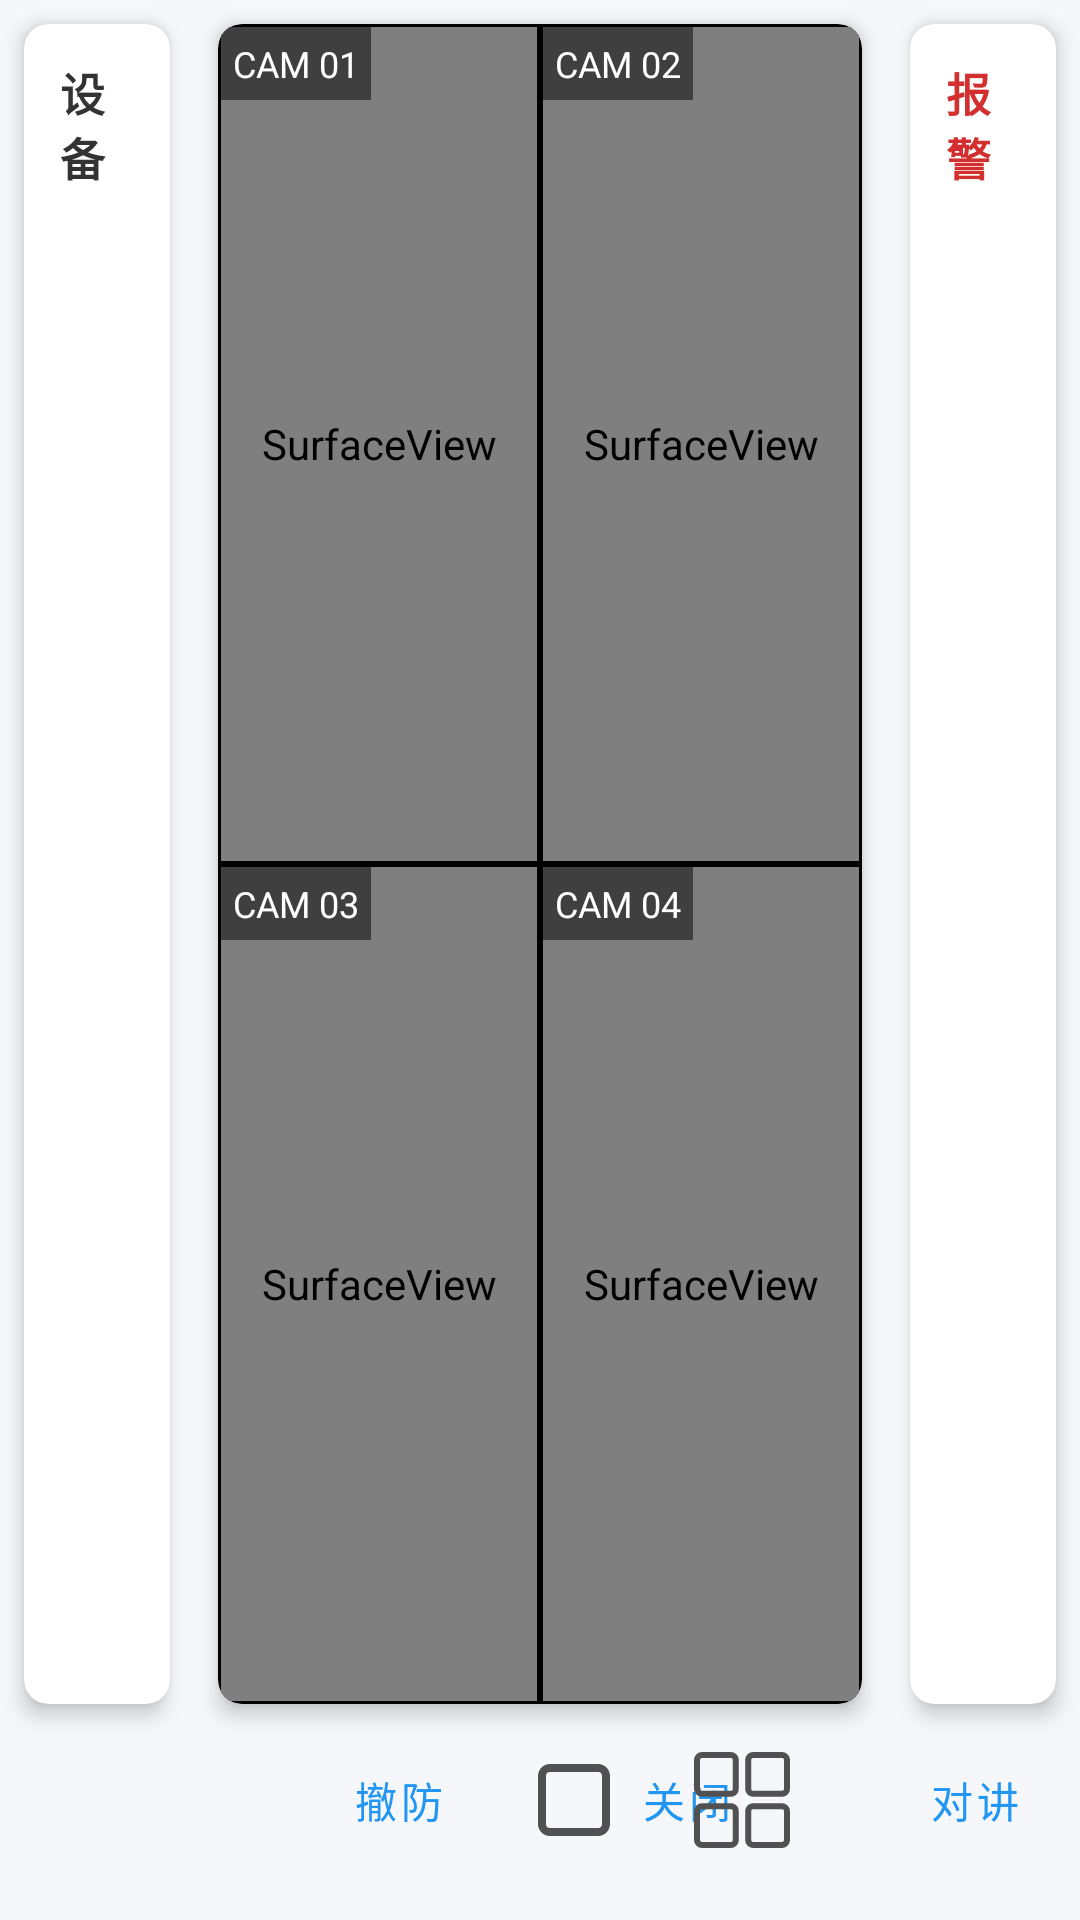

Reconstruct the res/layout file that produces this screen, plus the resources it refers to.
<!-- AndroidManifest.xml: application theme Theme.MineGuard -->
<!-- res/layout/fragment_analysis.xml -->
<?xml version="1.0" encoding="utf-8"?>
<androidx.constraintlayout.widget.ConstraintLayout xmlns:android="http://schemas.android.com/apk/res/android"
    xmlns:app="http://schemas.android.com/apk/res-auto"
    xmlns:tools="http://schemas.android.com/tools"
    android:layout_width="match_parent"
    android:layout_height="match_parent"
    android:background="#F5F7FA">

    <androidx.constraintlayout.widget.Guideline
        android:id="@+id/guideline_left"
        android:layout_width="wrap_content"
        android:layout_height="wrap_content"
        android:orientation="vertical"
        app:layout_constraintGuide_percent="0.18" />

    <androidx.constraintlayout.widget.Guideline
        android:id="@+id/guideline_right"
        android:layout_width="wrap_content"
        android:layout_height="wrap_content"
        android:orientation="vertical"
        app:layout_constraintGuide_percent="0.82" />

    <androidx.cardview.widget.CardView
        android:id="@+id/card_left_data"
        android:layout_width="0dp"
        android:layout_height="0dp"
        android:layout_margin="8dp"
        app:cardCornerRadius="8dp"
        app:cardElevation="4dp"
        app:layout_constraintBottom_toTopOf="@+id/barrier_bottom_controls"
        app:layout_constraintEnd_toStartOf="@+id/guideline_left"
        app:layout_constraintStart_toStartOf="parent"
        app:layout_constraintTop_toTopOf="parent">

        <LinearLayout
            android:layout_width="match_parent"
            android:layout_height="match_parent"
            android:orientation="vertical"
            android:padding="4dp">

            <TextView
                android:layout_width="wrap_content"
                android:layout_height="wrap_content"
                android:padding="8dp"
                android:text="设备"
                android:textColor="#333"
                android:textSize="15sp"
                android:textStyle="bold" />

            <androidx.recyclerview.widget.RecyclerView
                android:id="@+id/rv_device_list"
                android:layout_width="match_parent"
                android:layout_height="match_parent"
                android:clipToPadding="false"
                android:paddingBottom="8dp"
                tools:listitem="@layout/item_device_card" />
        </LinearLayout>
    </androidx.cardview.widget.CardView>

    <androidx.cardview.widget.CardView
        android:id="@+id/card_center_video"
        android:layout_width="0dp"
        android:layout_height="0dp"
        android:layout_margin="8dp"
        app:cardBackgroundColor="#000000"
        app:cardCornerRadius="8dp"
        app:cardElevation="4dp"
        app:layout_constraintBottom_toTopOf="@+id/barrier_bottom_controls"
        app:layout_constraintEnd_toStartOf="@+id/guideline_right"
        app:layout_constraintStart_toEndOf="@+id/guideline_left"
        app:layout_constraintTop_toTopOf="parent">

        <FrameLayout
            android:id="@+id/video_container"
            android:layout_width="match_parent"
            android:layout_height="match_parent">

            <GridLayout
                android:id="@+id/grid_4_view"
                android:layout_width="match_parent"
                android:layout_height="match_parent"
                android:columnCount="2"
                android:rowCount="2">

                <FrameLayout android:layout_width="0dp" android:layout_height="0dp" android:layout_rowWeight="1" android:layout_columnWeight="1" android:layout_margin="1dp" android:background="#222">
                    <SurfaceView android:id="@+id/sv_cam_01" android:layout_width="match_parent" android:layout_height="match_parent" />
                    <TextView android:layout_width="wrap_content" android:layout_height="wrap_content" android:padding="4dp" android:text="CAM 01" android:textColor="#FFF" android:textSize="12sp" android:background="#80000000"/>
                </FrameLayout>
                <FrameLayout android:layout_width="0dp" android:layout_height="0dp" android:layout_rowWeight="1" android:layout_columnWeight="1" android:layout_margin="1dp" android:background="#222">
                    <SurfaceView android:id="@+id/sv_cam_02" android:layout_width="match_parent" android:layout_height="match_parent" />
                    <TextView android:layout_width="wrap_content" android:layout_height="wrap_content" android:padding="4dp" android:text="CAM 02" android:textColor="#FFF" android:textSize="12sp" android:background="#80000000"/>
                </FrameLayout>
                <FrameLayout android:layout_width="0dp" android:layout_height="0dp" android:layout_rowWeight="1" android:layout_columnWeight="1" android:layout_margin="1dp" android:background="#222">
                    <SurfaceView android:id="@+id/sv_cam_03" android:layout_width="match_parent" android:layout_height="match_parent" />
                    <TextView android:layout_width="wrap_content" android:layout_height="wrap_content" android:padding="4dp" android:text="CAM 03" android:textColor="#FFF" android:textSize="12sp" android:background="#80000000"/>
                </FrameLayout>
                <FrameLayout android:layout_width="0dp" android:layout_height="0dp" android:layout_rowWeight="1" android:layout_columnWeight="1" android:layout_margin="1dp" android:background="#222">
                    <SurfaceView android:id="@+id/sv_cam_04" android:layout_width="match_parent" android:layout_height="match_parent" />
                    <TextView android:layout_width="wrap_content" android:layout_height="wrap_content" android:padding="4dp" android:text="CAM 04" android:textColor="#FFF" android:textSize="12sp" android:background="#80000000"/>
                </FrameLayout>
            </GridLayout>

            <FrameLayout
                android:id="@+id/grid_1_view"
                android:layout_width="match_parent"
                android:layout_height="match_parent"
                android:visibility="gone"
                tools:visibility="gone">
                <SurfaceView android:id="@+id/sv_cam_main" android:layout_width="match_parent" android:layout_height="match_parent" />
                <TextView android:layout_width="wrap_content" android:layout_height="wrap_content" android:layout_gravity="top|center_horizontal" android:padding="8dp" android:text="Main Camera (Live)" android:textColor="#FFF" android:textSize="16sp" android:background="#80000000" />
            </FrameLayout>
        </FrameLayout>
    </androidx.cardview.widget.CardView>

    <androidx.cardview.widget.CardView
        android:id="@+id/card_right_alarm"
        android:layout_width="0dp"
        android:layout_height="0dp"
        android:layout_margin="8dp"
        app:cardCornerRadius="8dp"
        app:cardElevation="4dp"
        app:layout_constraintBottom_toTopOf="@+id/barrier_bottom_controls"
        app:layout_constraintEnd_toEndOf="parent"
        app:layout_constraintStart_toEndOf="@+id/guideline_right"
        app:layout_constraintTop_toTopOf="parent">

        <LinearLayout
            android:layout_width="match_parent"
            android:layout_height="match_parent"
            android:orientation="vertical"
            android:padding="4dp">

            <TextView
                android:layout_width="wrap_content"
                android:layout_height="wrap_content"
                android:padding="8dp"
                android:text="报警"
                android:textColor="#D32F2F"
                android:textSize="15sp"
                android:textStyle="bold" />

            <androidx.recyclerview.widget.RecyclerView
                android:id="@+id/rv_alarm_list"
                android:layout_width="match_parent"
                android:layout_height="match_parent"
                android:clipToPadding="false"
                android:paddingBottom="8dp"
                tools:listitem="@layout/item_alarm_card" />
        </LinearLayout>
    </androidx.cardview.widget.CardView>

    <androidx.constraintlayout.widget.Barrier
        android:id="@+id/barrier_bottom_controls"
        android:layout_width="wrap_content"
        android:layout_height="wrap_content"
        app:barrierDirection="top"
        app:constraint_referenced_ids="btn_disarm,btn_grid_1,btn_grid_4" />

    <Button
        android:id="@+id/btn_disarm"
        style="@style/Widget.MaterialComponents.Button.OutlinedButton"
        android:layout_width="wrap_content"
        android:layout_height="wrap_content"
        android:layout_marginBottom="16dp"
        android:layout_marginStart="16dp"
        android:text="撤防"
        app:layout_constraintBottom_toBottomOf="parent"
        app:layout_constraintStart_toStartOf="@+id/card_center_video" />

    <Button
        android:id="@+id/btn_close"
        style="@style/Widget.MaterialComponents.Button.OutlinedButton"
        android:layout_width="wrap_content"
        android:layout_height="wrap_content"
        android:layout_marginStart="8dp"
        android:text="关闭"
        app:layout_constraintBottom_toBottomOf="@+id/btn_disarm"
        app:layout_constraintStart_toEndOf="@+id/btn_disarm" />

    <Button
        android:id="@+id/btn_intercom"
        style="@style/Widget.MaterialComponents.Button.OutlinedButton"
        android:layout_width="wrap_content"
        android:layout_height="wrap_content"
        android:layout_marginStart="8dp"
        android:text="对讲"
        app:layout_constraintBottom_toBottomOf="@+id/btn_disarm"
        app:layout_constraintStart_toEndOf="@+id/btn_close" />

    <ImageButton
        android:id="@+id/btn_grid_4"
        android:layout_width="48dp"
        android:layout_height="48dp"
        android:layout_marginEnd="16dp"
        android:background="?attr/selectableItemBackgroundBorderless"
        android:contentDescription="四宫格视图"
        android:padding="8dp"
        android:scaleType="fitCenter"
        android:src="@drawable/icon_four_grid"
        app:layout_constraintBottom_toBottomOf="@+id/btn_disarm"
        app:layout_constraintEnd_toEndOf="@+id/card_center_video"
        app:layout_constraintTop_toTopOf="@+id/btn_disarm" />

    <ImageButton
        android:id="@+id/btn_grid_1"
        android:layout_width="48dp"
        android:layout_height="48dp"
        android:layout_marginEnd="8dp"
        android:background="?attr/selectableItemBackgroundBorderless"
        android:contentDescription="一宫格视图"
        android:padding="8dp"
        android:scaleType="fitCenter"
        android:src="@drawable/icon_single_grid"
        app:layout_constraintBottom_toBottomOf="@+id/btn_grid_4"
        app:layout_constraintEnd_toStartOf="@+id/btn_grid_4"
        app:layout_constraintTop_toTopOf="@+id/btn_grid_4" />

</androidx.constraintlayout.widget.ConstraintLayout>
<!-- res/layout/item_device_card.xml (included above) -->
<?xml version="1.0" encoding="utf-8"?>
<androidx.cardview.widget.CardView xmlns:android="http://schemas.android.com/apk/res/android"
    xmlns:app="http://schemas.android.com/apk/res-auto"
    xmlns:tools="http://schemas.android.com/tools"
    android:layout_width="match_parent"
    android:layout_height="wrap_content"
    android:layout_marginHorizontal="4dp"
    android:layout_marginVertical="4dp"
    android:clickable="true"
    android:focusable="true"
    android:foreground="?android:attr/selectableItemBackground"
    app:cardCornerRadius="6dp"
    app:cardElevation="2dp">

    <LinearLayout
        android:layout_width="match_parent"
        android:layout_height="wrap_content"
        android:orientation="vertical"
        android:padding="8dp">

        <TextView
            android:id="@+id/tv_device_name"
            android:layout_width="match_parent"
            android:layout_height="wrap_content"
            android:ellipsize="end"
            android:maxLines="1"
            android:textColor="#333333"
            android:textSize="14sp"
            android:textStyle="bold"
            tools:text="主井皮带机CAM01" />

        <LinearLayout
            android:layout_width="match_parent"
            android:layout_height="wrap_content"
            android:layout_marginTop="6dp"
            android:gravity="center_vertical"
            android:orientation="horizontal">

            <TextView
                android:id="@+id/tv_device_ip"
                android:layout_width="0dp"
                android:layout_height="wrap_content"
                android:layout_weight="1"
                android:ellipsize="end"
                android:maxLines="1"
                android:textColor="#999999"
                android:textSize="11sp"
                tools:text="192.168.1.101" />

            <TextView
                android:id="@+id/tv_device_status"
                android:layout_width="wrap_content"
                android:layout_height="wrap_content"
                android:paddingHorizontal="8dp"
                android:paddingVertical="2dp"
                android:textSize="11sp"
                android:textStyle="bold"
                tools:background="#E8F5E9"
                tools:textColor="#2E7D32"
                tools:text="在线" />
        </LinearLayout>

    </LinearLayout>

</androidx.cardview.widget.CardView>
<!-- res/layout/item_alarm_card.xml (included above) -->
<?xml version="1.0" encoding="utf-8"?>
<androidx.cardview.widget.CardView xmlns:android="http://schemas.android.com/apk/res/android"
    xmlns:app="http://schemas.android.com/apk/res-auto"
    android:layout_width="match_parent"
    android:layout_height="wrap_content"
    android:layout_margin="4dp"
    app:cardCornerRadius="8dp"
    app:cardElevation="2dp"
    android:foreground="?android:attr/selectableItemBackground"
    android:clickable="true"
    android:focusable="true">

    <LinearLayout
        android:layout_width="match_parent"
        android:layout_height="wrap_content"
        android:orientation="horizontal"
        android:padding="12dp">

        
        <View
            android:id="@+id/levelIndicator"
            android:layout_width="4dp"
            android:layout_height="match_parent"
            android:layout_marginEnd="8dp"
            android:background="#FFA726" />

        
        <ImageView
            android:id="@+id/imageView"
            android:layout_width="80dp"
            android:layout_height="80dp"
            android:layout_marginEnd="12dp"
            android:scaleType="centerCrop"
            android:background="#E0E0E0"
            android:src="@drawable/placeholder" />

        
        <LinearLayout
            android:layout_width="0dp"
            android:layout_height="wrap_content"
            android:layout_weight="1"
            android:orientation="vertical">

            
            <LinearLayout
                android:layout_width="match_parent"
                android:layout_height="wrap_content"
                android:orientation="horizontal"
                android:gravity="center_vertical">

                <TextView
                    android:id="@+id/tvLevel"
                    android:layout_width="wrap_content"
                    android:layout_height="wrap_content"
                    android:text="警告"
                    android:textSize="12sp"
                    android:textColor="#FFA726"
                    android:background="@drawable/bg_level_warning"
                    android:paddingStart="6dp"
                    android:paddingEnd="6dp"
                    android:paddingTop="2dp"
                    android:paddingBottom="2dp" />

                <View
                    android:layout_width="0dp"
                    android:layout_height="1dp"
                    android:layout_weight="1" />

                <TextView
                    android:id="@+id/tvStatus"
                    android:layout_width="wrap_content"
                    android:layout_height="wrap_content"
                    android:text="未处理"
                    android:textSize="12sp"
                    android:textColor="#FF5252"
                    android:background="@drawable/bg_status_unprocessed"
                    android:paddingStart="6dp"
                    android:paddingEnd="6dp"
                    android:paddingTop="2dp"
                    android:paddingBottom="2dp" />

            </LinearLayout>

            
            <TextView
                android:id="@+id/tvDeviceName"
                android:layout_width="match_parent"
                android:layout_height="wrap_content"
                android:layout_marginTop="4dp"
                android:text="掘进机A1"
                android:textSize="16sp"
                android:textColor="#212121"
                android:textStyle="bold"
                android:maxLines="1"
                android:ellipsize="end" />

            
            <TextView
                android:id="@+id/tvAlgorithmType"
                android:layout_width="match_parent"
                android:layout_height="wrap_content"
                android:layout_marginTop="2dp"
                android:text="人员检测"
                android:textSize="14sp"
                android:textColor="#424242"
                android:maxLines="1"
                android:ellipsize="end" />

            
            <TextView
                android:id="@+id/tvScene"
                android:layout_width="match_parent"
                android:layout_height="wrap_content"
                android:layout_marginTop="2dp"
                android:text="采煤工作面"
                android:textSize="13sp"
                android:textColor="#757575"
                android:maxLines="1"
                android:ellipsize="end" />

            
            <TextView
                android:id="@+id/tvTime"
                android:layout_width="match_parent"
                android:layout_height="wrap_content"
                android:layout_marginTop="4dp"
                android:text="10-17 15:30"
                android:textSize="12sp"
                android:textColor="#9E9E9E" />

        </LinearLayout>

    </LinearLayout>

</androidx.cardview.widget.CardView>
<!-- resources referenced by this layout -->
<resources>
  <!-- drawable bg_level_warning (drawable) -->
  <?xml version="1.0" encoding="utf-8"?>
  <shape xmlns:android="http://schemas.android.com/apk/res/android"
      android:shape="rectangle">
      <solid android:color="#FFF3E0" />
      <corners android:radius="12dp" />
      <stroke android:width="1dp" android:color="#FFA726" />
  </shape>
  <!-- drawable icon_four_grid (drawable) -->
  <vector xmlns:android="http://schemas.android.com/apk/res/android" android:height="24dp" android:viewportHeight="1024" android:viewportWidth="1024" android:width="24dp">
        
      <path android:fillColor="#515151" android:pathData="M393,64a21.1,21.1 0,0 1,21.1 21.1v307.8a21.1,21.1 0,0 1,-21.1 21.1H85.1A21.1,21.1 0,0 1,64 393V85.1A21.1,21.1 0,0 1,85.1 64h307.8m0,-64H85.1A85.1,85.1 0,0 0,0 85.1v307.8a85.1,85.1 0,0 0,85.1 85.1h307.8a85.1,85.1 0,0 0,85.1 -85.1V85.1A85.1,85.1 0,0 0,393 0zM393,609.9a21.1,21.1 0,0 1,21.1 21.1v307.8a21.1,21.1 0,0 1,-21.1 21.1H85.1a21.1,21.1 0,0 1,-21.1 -21.1V631a21.1,21.1 0,0 1,21.1 -21.1h307.8m0,-64H85.1A85.1,85.1 0,0 0,0 631v307.8A85.1,85.1 0,0 0,85.1 1024h307.8a85.1,85.1 0,0 0,85.1 -85.1V631a85.1,85.1 0,0 0,-85.1 -85.1zM938.9,64a21.1,21.1 0,0 1,21.1 21.1v307.8a21.1,21.1 0,0 1,-21.1 21.1H631a21.1,21.1 0,0 1,-21.1 -21.1V85.1A21.1,21.1 0,0 1,631 64h307.8m0,-64H631a85.1,85.1 0,0 0,-85.1 85.1v307.8a85.1,85.1 0,0 0,85.1 85.1h307.8A85.1,85.1 0,0 0,1024 393V85.1A85.1,85.1 0,0 0,938.9 0zM938.9,609.9a21.1,21.1 0,0 1,21.1 21.1v307.8a21.1,21.1 0,0 1,-21.1 21.1H631a21.1,21.1 0,0 1,-21.1 -21.1V631a21.1,21.1 0,0 1,21.1 -21.1h307.8m0,-64H631a85.1,85.1 0,0 0,-85.1 85.1v307.8A85.1,85.1 0,0 0,631 1024h307.8A85.1,85.1 0,0 0,1024 938.9V631a85.1,85.1 0,0 0,-85.1 -85.1z"/>
      
  </vector>
  <!-- drawable icon_single_grid (drawable) -->
  <vector xmlns:android="http://schemas.android.com/apk/res/android" android:height="24dp" android:viewportHeight="1024" android:viewportWidth="1024" android:width="24dp">
        
      <path android:fillColor="#515151" android:pathData="M768,896H256a128,128 0,0 1,-128 -128V256a128,128 0,0 1,128 -128h512a128,128 0,0 1,128 128v512a128,128 0,0 1,-128 128zM256,213.3a42.7,42.7 0,0 0,-42.7 42.7v512a42.7,42.7 0,0 0,42.7 42.7h512a42.7,42.7 0,0 0,42.7 -42.7V256a42.7,42.7 0,0 0,-42.7 -42.7z"/>
      
  </vector>
  <style name="Theme.MineGuard" parent="Theme.MaterialComponents.DayNight.NoActionBar">
          
          <item name="colorPrimary">@color/primary_blue</item>
          <item name="colorPrimaryVariant">@color/primary_blue</item>
          <item name="colorOnPrimary">@color/white</item>
          
          <item name="colorSecondary">@color/teal_200</item>
          <item name="colorSecondaryVariant">@color/teal_700</item>
          <item name="colorOnSecondary">@color/black</item>
          
          <item name="android:statusBarColor">@android:color/transparent</item>
          <item name="android:windowTranslucentStatus">false</item>
          <item name="android:windowLightStatusBar">true</item>
          <item name="android:windowDrawsSystemBarBackgrounds">true</item>
          
      </style>
  <color name="primary_blue">#2196F3</color>
  <color name="white">#FFFFFFFF</color>
  <color name="teal_200">#FF03DAC5</color>
  <color name="teal_700">#FF018786</color>
  <color name="black">#FF000000</color>
</resources>
